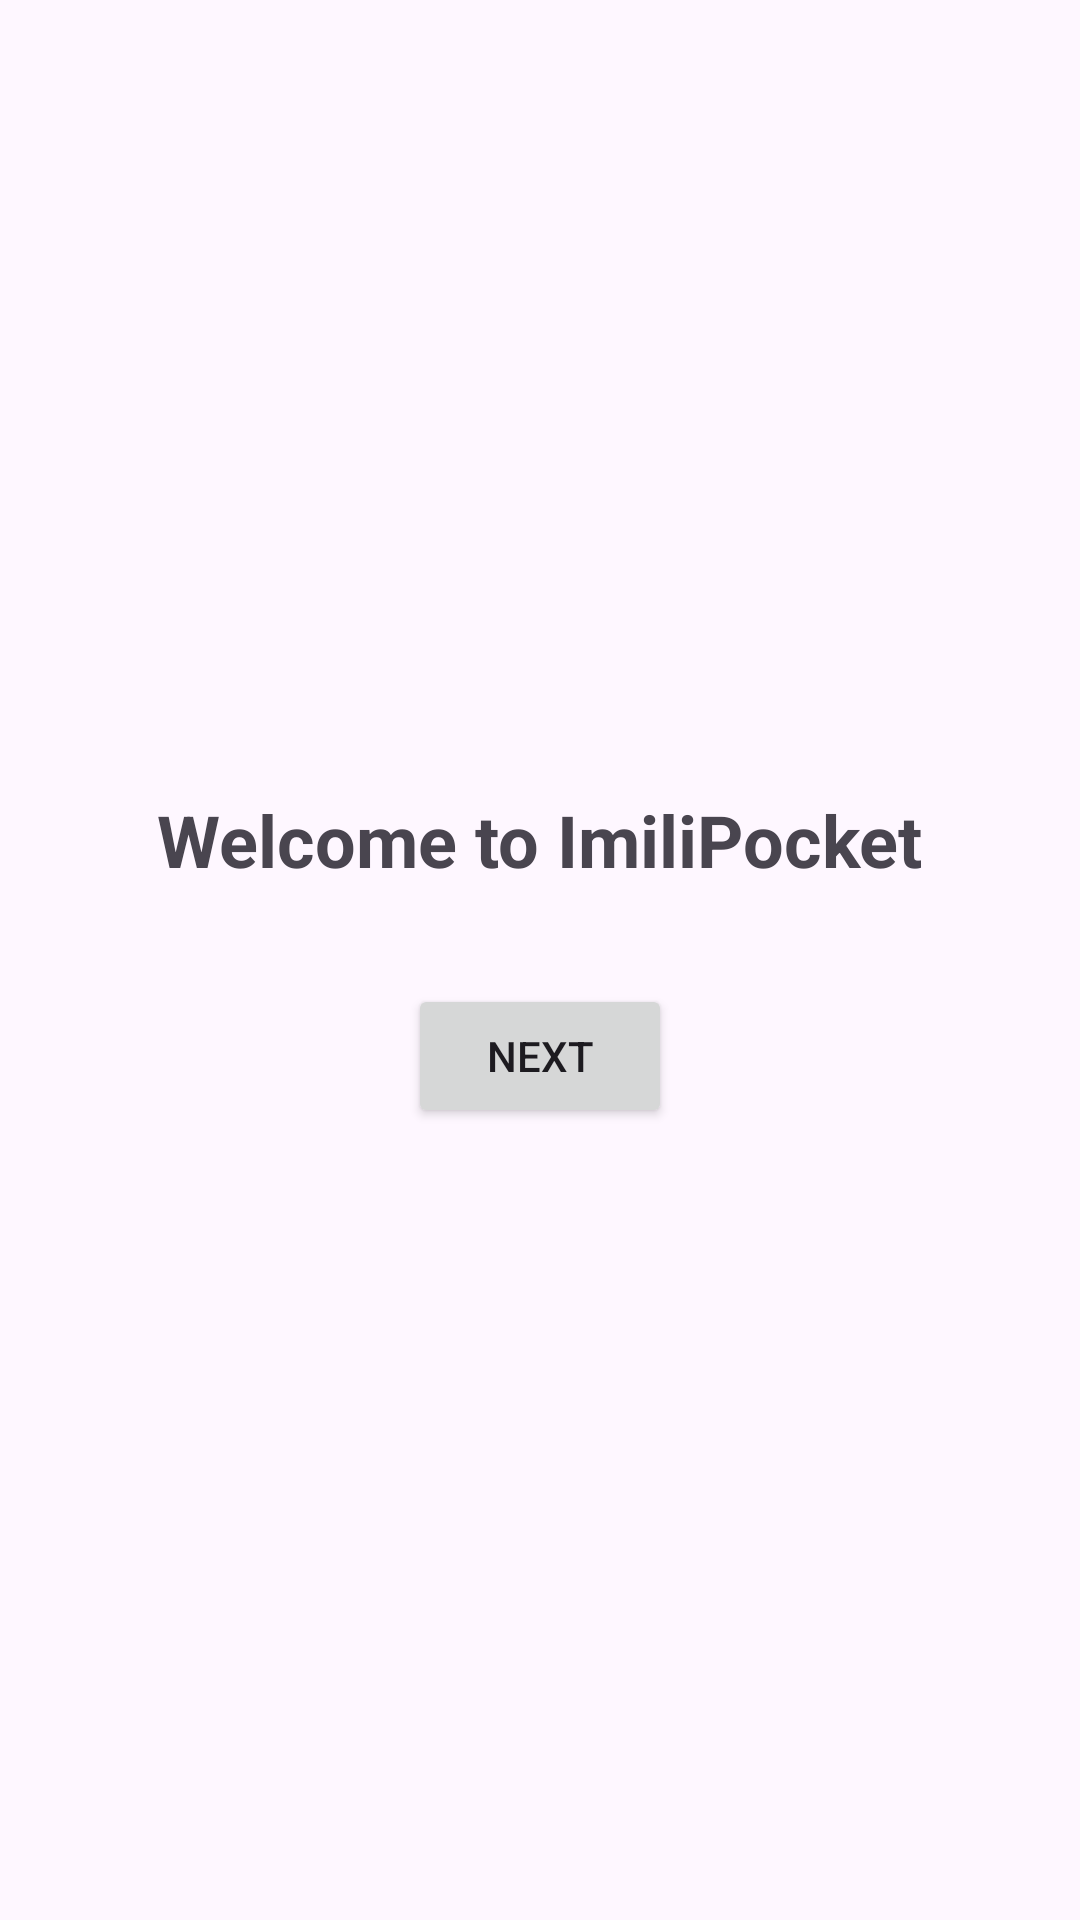

Layout XML and referenced resources for this Android screen:
<!-- AndroidManifest.xml: application theme Theme.ImiliPocket -->
<!-- res/layout/activity_onboarding_one.xml -->
<?xml version="1.0" encoding="utf-8"?>
<LinearLayout xmlns:android="http://schemas.android.com/apk/res/android"
    android:orientation="vertical" android:layout_width="match_parent"
    android:layout_height="match_parent"
    android:gravity="center"
    android:padding="24dp">

    <TextView
        android:id="@+id/tvTitle"
        android:text="Welcome to ImiliPocket"
        android:textSize="24sp"
        android:textStyle="bold"
        android:layout_width="wrap_content"
        android:layout_height="wrap_content" />

    <Button
        android:id="@+id/btnNext"
        android:text="Next"
        android:layout_marginTop="32dp"
        android:layout_width="wrap_content"
        android:layout_height="wrap_content" />
</LinearLayout>
<!-- resources referenced by this layout -->
<resources>
  <style name="Theme.ImiliPocket" parent="Base.Theme.ImiliPocket" />
  <style name="Base.Theme.ImiliPocket" parent="Theme.Material3.DayNight.NoActionBar">
          
          
      </style>
</resources>
